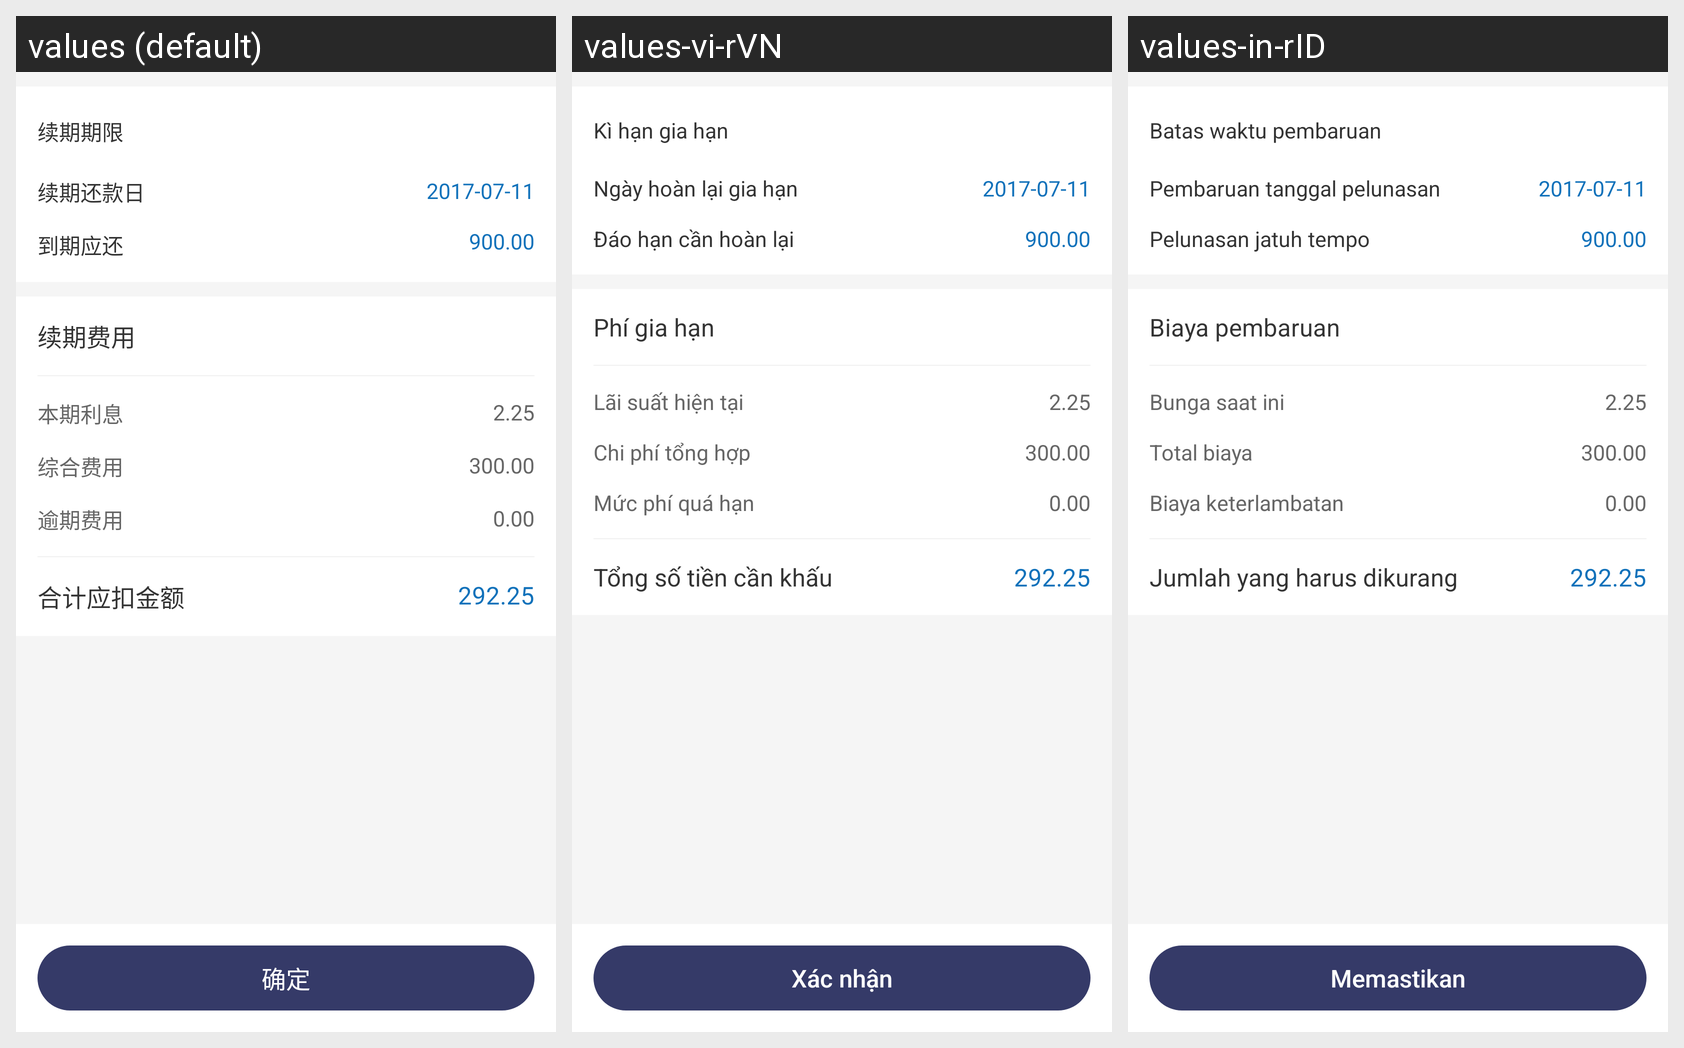

For this localized Android screen grid, give each drawn string resource with its value in every locale shown.
Android screen res/layout/activity_renewal.xml rendered under 3 locales, left to right: values (default), values-vi-rVN, values-in-rID. Device: Nexus 5 (rendered at 1080×1920; each locale shown at half size, 540×960, under a caption strip naming it); theme AppTheme.
Strings drawn on this screen, with the default value and each locale's value (text and hints the layout hard-codes, and strings that could not be matched under every locale, appear in the picture but are not listed):

xqqx
  values: 续期期限
  values-vi-rVN: Kì hạn gia hạn
  values-in-rID: Batas waktu pembaruan

xqhkr
  values: 续期还款日
  values-vi-rVN: Ngày hoàn lại gia hạn
  values-in-rID: Pembaruan tanggal pelunasan

dqyh
  values: 到期应还
  values-vi-rVN: Đáo hạn cần hoàn lại
  values-in-rID: Pelunasan jatuh tempo

xqfy
  values: 续期费用
  values-vi-rVN: Phí gia hạn
  values-in-rID: Biaya pembaruan

bqlx
  values: 本期利息
  values-vi-rVN: Lãi suất hiện tại
  values-in-rID: Bunga saat ini

ld_text_zhfy
  values: 综合费用
  values-vi-rVN: Chi phí tổng hợp
  values-in-rID: Total biaya

yqfy
  values: 逾期费用
  values-vi-rVN: Mức phí quá hạn
  values-in-rID: Biaya keterlambatan

hjykje
  values: 合计应扣金额
  values-vi-rVN: Tổng số tiền cần khấu
  values-in-rID: Jumlah yang harus dikurang

sure
  values: 确定
  values-vi-rVN: Xác nhận
  values-in-rID: Memastikan
